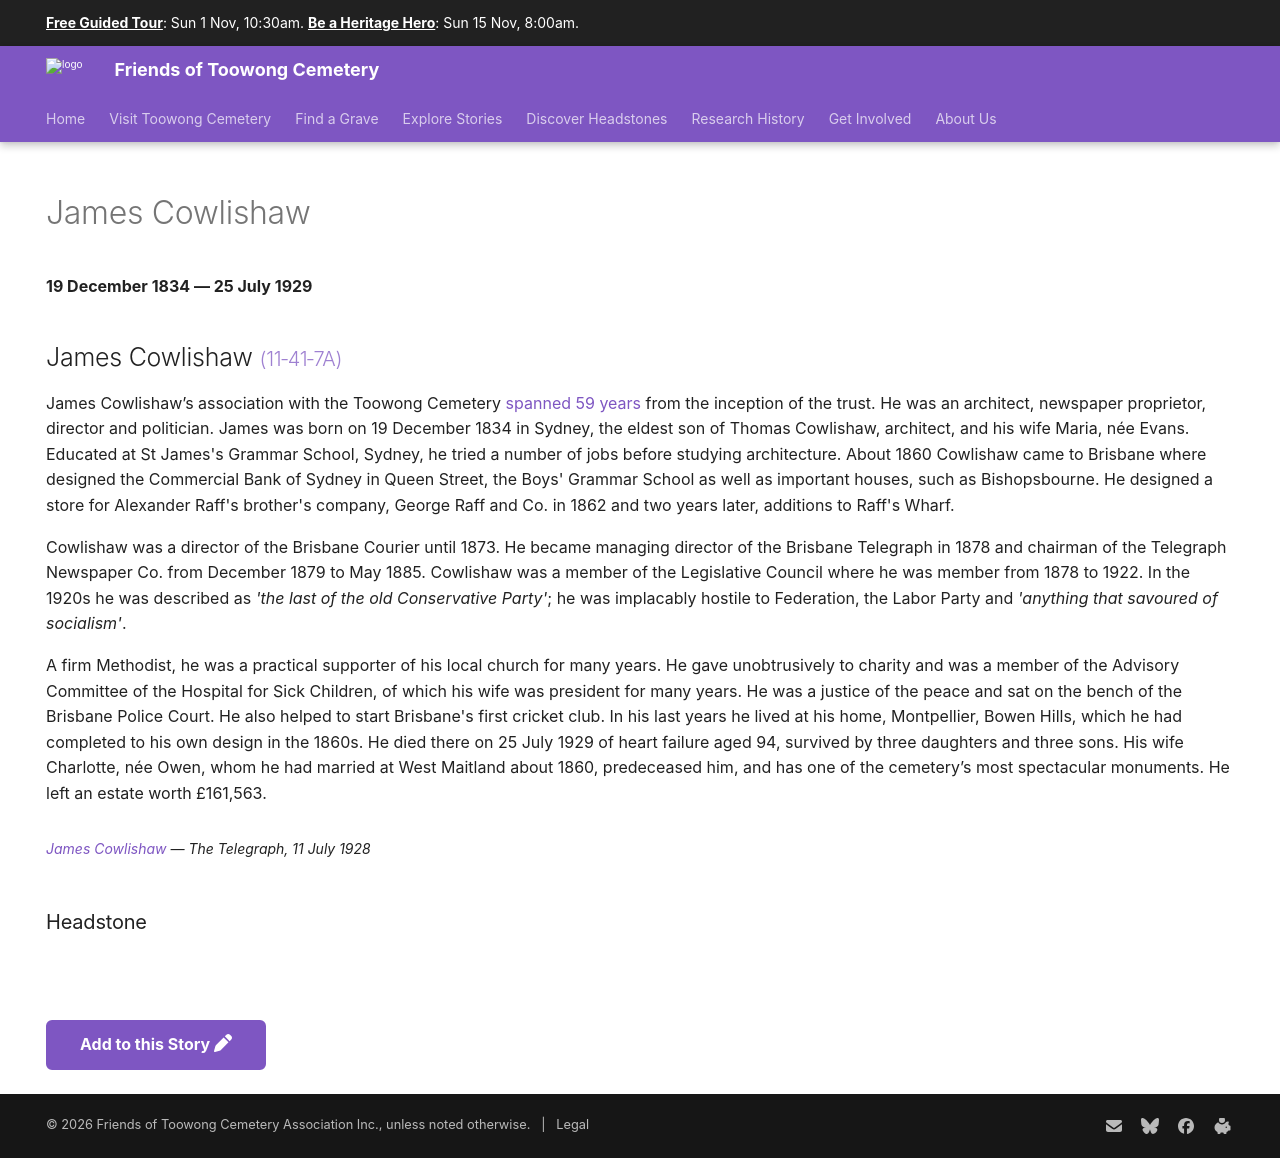

repository: 1871fotc/1871fotc.github.io · page: research/james-cowlishaw/index.html · generator: mkdocs

---
hide:
  - toc
  - navigation 
---

# James Cowlishaw

**19 December 1834 — 25 July 1929**

--8<-- "snippets/james-cowlishaw.md"

### Headstone 

![James Cowlishaw headstone](../assets/james-cowlishaw-headstone.jpg){ width="30%" }

<!--
https://trove.nla.gov.au/newspaper/article/25304123
https://trove.nla.gov.au/newspaper/article/180780220?searchTerm=James%20Cowlishaw
https://trove.nla.gov.au/newspaper/article/179102065?searchTerm=James%20Cowlishaw
https://trove.nla.gov.au/newspaper/article/179102065
-->

--8<-- "snippets/add-to-this-story.md"
